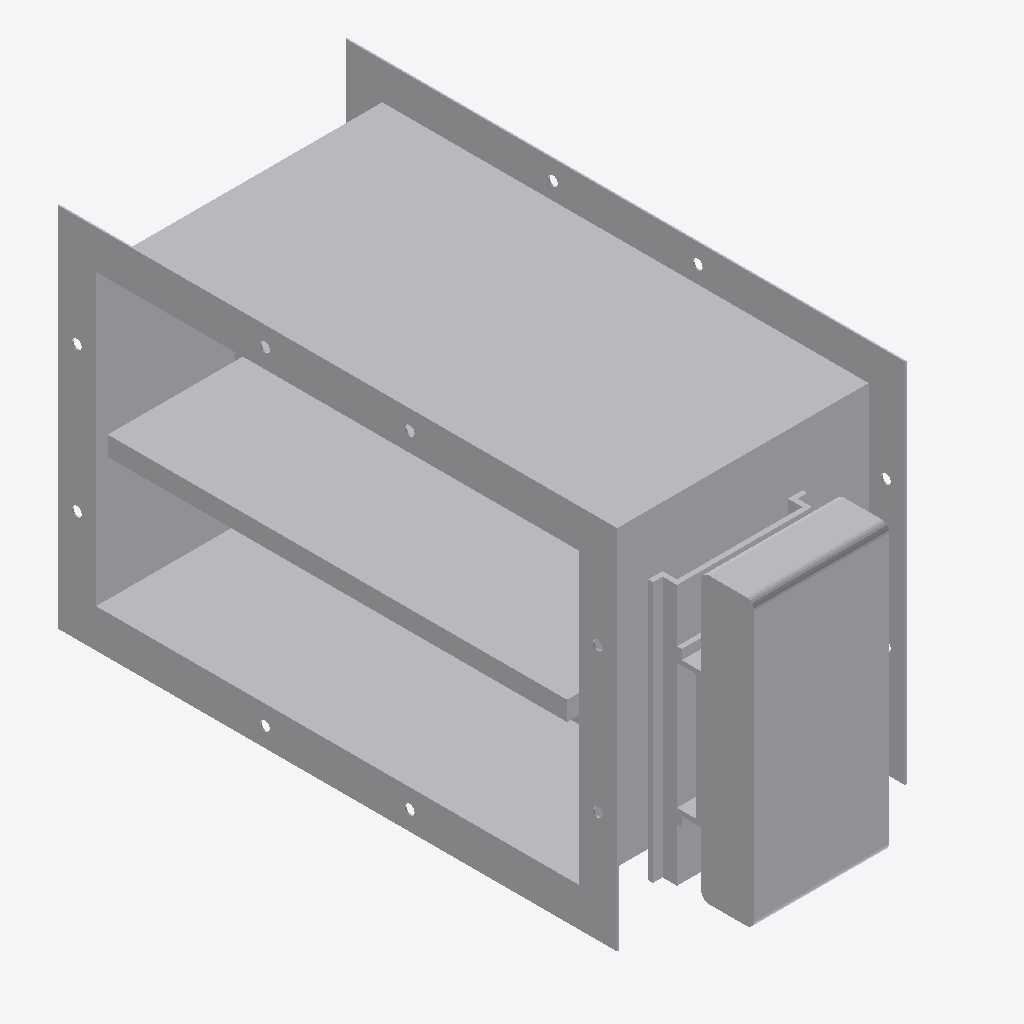
Isometric view of an IFC building model (IFC-SPF (STEP), schema IFC4, length unit millimetre), seen from the south-west, elements coloured by IFC class: 1 other element (light grey).
Extent 0.300 m × 0.642 m × 0.380 m (x, y, z). Elements (1): 1 IfcBuildingElementProxy.

HEADER;
FILE_DESCRIPTION((''),'2;1');
FILE_NAME('','2024-09-23T10:07:57',(''),(''),'Processor version 5.1.0.0','Xbim.IO.MemoryModel','');
FILE_SCHEMA(('IFC4'));
ENDSEC;
DATA;
#1=IFCPROJECT('1VXDqVXRnCuwp9ECMvLu5C',#2,'Project',$,$,$,$,(#19,#22,#23),#7);
#72=IFCBUILDINGELEMENTPROXY('3qRKX4y1vD0BYU6ayojmT3',#2,'Статическая графика',$,$,#76,#73,$,$);
ENDSEC;
